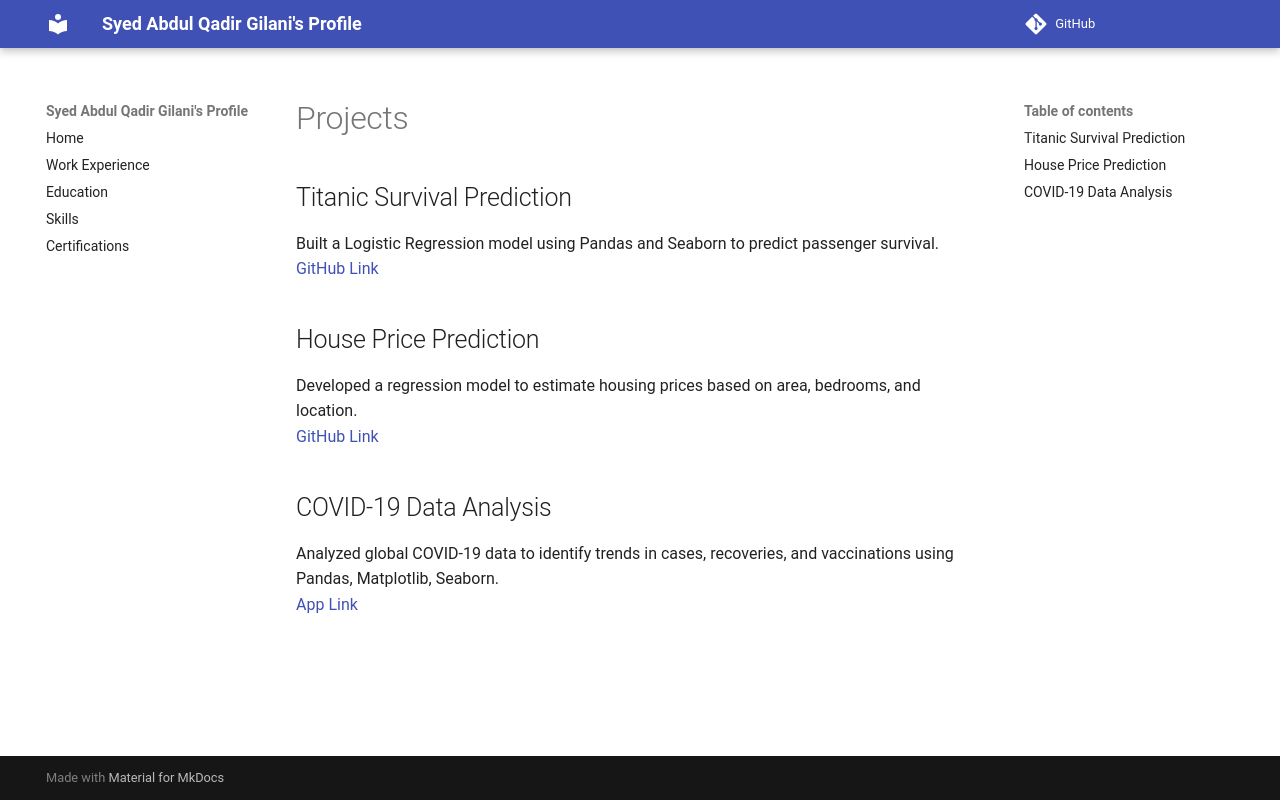

repository: syedabdulqadirgilani/cv-website · page: projects/index.html · generator: mkdocs

# Projects

## Titanic Survival Prediction
Built a Logistic Regression model using Pandas and Seaborn to predict passenger survival.  
[GitHub Link](https://github.com/syedabdulqadirgilani/Titanic-Classification)

## House Price Prediction
Developed a regression model to estimate housing prices based on area, bedrooms, and location.  
[GitHub Link](https://github.com/syedabdulqadirgilani/House-Price-Prediction)

## COVID-19 Data Analysis
Analyzed global COVID-19 data to identify trends in cases, recoveries, and vaccinations using Pandas, Matplotlib, Seaborn.  
[App Link](https://covid19-data-analyzer.streamlit.app/)
